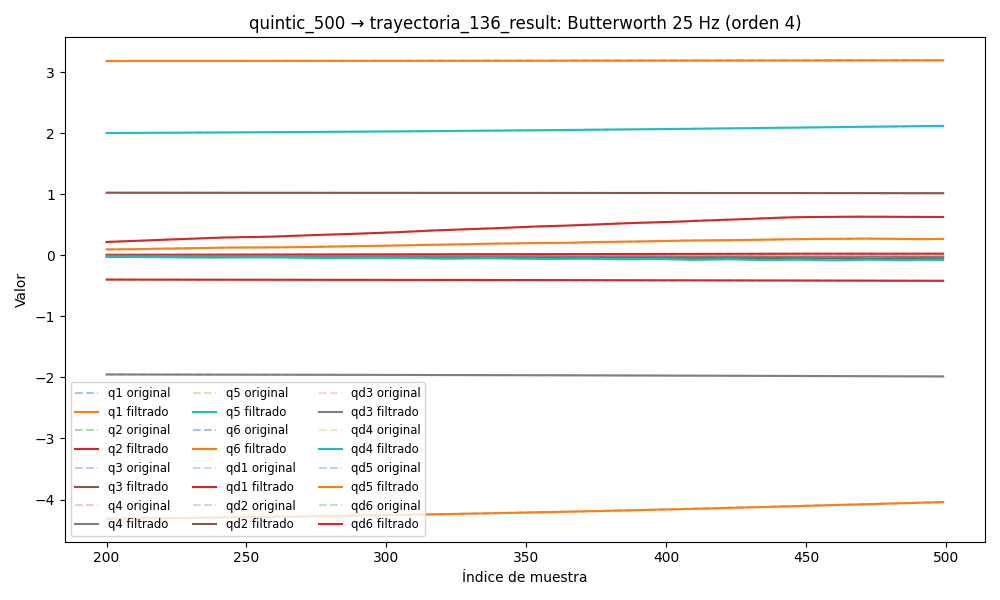

The table this chart was drawn from, first rows:
timestamp, q1, q2, q3, q4, q5, q6, qd1, qd2, qd3, qd4, qd5, qd6, tau1, tau2, tau3, tau4, tau5, tau6
1749035264, 3.183, -0.3942, 1.028, -1.947, 1.988, -4.355, -0.001937, -0.000864, -0.0001879, 0.0005517, 0.0009014, 0.0023, 0.04812, -1.885, -1.218, -0.6104, 0.04252, 0.01682
1749035264, 3.183, -0.3942, 1.028, -1.947, 1.988, -4.355, -0.001716, -0.000781, -0.0002275, 0.0005166, 0.0008693, 0.002311, 0.03834, -1.907, -1.209, -0.592, 0.05538, 0.03204
1749035264, 3.183, -0.3942, 1.028, -1.947, 1.988, -4.355, -0.001499, -0.0007001, -0.0002679, 0.0004822, 0.0008443, 0.002312, 0.04638, -1.898, -1.203, -0.5899, 0.05399, 0.00907
1749035264, 3.183, -0.3942, 1.028, -1.947, 1.988, -4.355, -0.001292, -0.0006225, -0.0003102, 0.0004488, 0.0008327, 0.002296, 0.04232, -1.868, -1.203, -0.5857, 0.05527, 0.02568
1749035264, 3.183, -0.3942, 1.028, -1.947, 1.988, -4.355, -0.001099, -0.0005494, -0.0003549, 0.0004169, 0.0008398, 0.002258, 0.03545, -1.852, -1.227, -0.5914, 0.07184, 0.02205
1749035264, 3.183, -0.3942, 1.028, -1.947, 1.988, -4.355, -0.0009235, -0.0004816, -0.000402, 0.000387, 0.0008691, 0.002194, 0.03733, -1.857, -1.223, -0.5853, 0.04799, 0.002902
1749035264, 3.183, -0.3942, 1.028, -1.947, 1.988, -4.355, -0.0007694, -0.0004193, -0.0004508, 0.0003592, 0.0009224, 0.002103, 0.05249, -1.839, -1.223, -0.6026, 0.06258, -0.002682
1749035264, 3.183, -0.3942, 1.028, -1.947, 1.988, -4.355, -0.0006389, -0.0003625, -0.0005, 0.0003339, 0.000999, 0.001988, 0.04324, -1.84, -1.239, -0.5987, 0.06461, -0.01132
1749035264, 3.183, -0.3942, 1.028, -1.947, 1.988, -4.355, -0.0005331, -0.000311, -0.0005481, 0.0003111, 0.001096, 0.001851, 0.05494, -1.833, -1.212, -0.587, 0.05225, 0.01596
1749035264, 3.183, -0.3942, 1.028, -1.947, 1.988, -4.355, -0.0004521, -0.0002641, -0.0005935, 0.0002908, 0.00121, 0.001698, 0.0593, -1.821, -1.228, -0.594, 0.06731, 0.025
1749035264, 3.183, -0.3942, 1.028, -1.947, 1.988, -4.355, -0.0003948, -0.0002211, -0.0006348, 0.000273, 0.001333, 0.001538, 0.06189, -1.835, -1.209, -0.5918, 0.05176, 0.01334
1749035264, 3.183, -0.3942, 1.028, -1.947, 1.988, -4.355, -0.000359, -0.0001813, -0.0006712, 0.0002577, 0.001459, 0.001379, 0.06192, -1.826, -1.234, -0.5866, 0.05187, 0.0184
1749035264, 3.183, -0.3942, 1.028, -1.947, 1.988, -4.355, -0.0003415, -0.000144, -0.0007025, 0.0002446, 0.00158, 0.001228, 0.06221, -1.812, -1.222, -0.6008, 0.05119, 0.009212
1749035264, 3.183, -0.3942, 1.028, -1.947, 1.988, -4.355, -0.000338, -0.0001086, -0.0007293, 0.0002336, 0.001688, 0.001094, 0.07351, -1.778, -1.23, -0.5912, 0.0475, 5.979835987091065e-05
1749035264, 3.183, -0.3942, 1.028, -1.947, 1.988, -4.355, -0.0003435, -7.450250414424793e-05, -0.0007527, 0.0002245, 0.001778, 0.000981, 0.05475, -1.79, -1.212, -0.6068, 0.05458, -0.004587
1749035264, 3.183, -0.3942, 1.028, -1.947, 1.988, -4.355, -0.0003522, -4.143065079916538e-05, -0.0007744, 0.0002171, 0.001842, 0.0008929, 0.0698, -1.763, -1.226, -0.6055, 0.05981, 0.02354
1749035264, 3.183, -0.3941, 1.028, -1.947, 1.988, -4.355, -0.0003579, -9.166063823166126e-06, -0.0007961, 0.0002111, 0.001878, 0.0008298, 0.09794, -1.766, -1.232, -0.6054, 0.04517, 0.005965
1749035264, 3.183, -0.3941, 1.028, -1.947, 1.988, -4.355, -0.0003541, 2.240740498063882e-05, -0.0008198, 0.0002063, 0.001882, 0.0007889, 0.08661, -1.752, -1.22, -0.5951, 0.06568, -0.00719
1749035264, 3.183, -0.3941, 1.028, -1.947, 1.988, -4.355, -0.0003346, 5.335075126553145e-05, -0.0008468, 0.0002023, 0.001854, 0.0007644, 0.06736, -1.765, -1.228, -0.5963, 0.0339, -0.000759
1749035264, 3.183, -0.3941, 1.028, -1.947, 1.988, -4.355, -0.0002936, 8.370468514377804e-05, -0.0008778, 0.0001989, 0.001794, 0.0007478, 0.07466, -1.753, -1.226, -0.6048, 0.05083, 0.00869
1749035264, 3.183, -0.3941, 1.028, -1.947, 1.988, -4.355, -0.000226, 0.0001135, -0.0009129, 0.0001956, 0.001705, 0.0007288, 0.08277, -1.741, -1.227, -0.5971, 0.05835, 0.0004091
1749035264, 3.183, -0.3941, 1.028, -1.947, 1.988, -4.355, -0.0001282, 0.0001428, -0.0009511, 0.0001921, 0.001589, 0.0006963, 0.108, -1.731, -1.241, -0.5976, 0.0437, 0.001054
1749035264, 3.183, -0.3941, 1.028, -1.947, 1.988, -4.355, 1.5120796636502356e-06, 0.0001716, -0.0009909, 0.000188, 0.001451, 0.0006393, 0.09061, -1.749, -1.217, -0.5962, 0.02491, -0.00302
1749035264, 3.183, -0.3941, 1.028, -1.947, 1.988, -4.355, 0.0001632, 0.0001999, -0.00103, 0.0001829, 0.001297, 0.0005486, 0.09061, -1.749, -1.217, -0.5962, 0.02491, -0.00302
1749035264, 3.183, -0.3941, 1.028, -1.947, 1.988, -4.355, 0.0003545, 0.0002275, -0.001065, 0.0001765, 0.001134, 0.0004185, 0.09082, -1.723, -1.224, -0.5946, 0.0351, 0.0007082
1749035264, 3.183, -0.3941, 1.028, -1.947, 1.988, -4.355, 0.000571, 0.0002542, -0.001094, 0.0001685, 0.0009682, 0.0002477, 0.1031, -1.709, -1.24, -0.5945, 0.03885, -0.009968
1749035264, 3.183, -0.3941, 1.028, -1.947, 1.988, -4.355, 0.0008064, 0.0002796, -0.001114, 0.0001589, 0.0008091, 4.111693220525462e-05, 0.1144, -1.722, -1.236, -0.6017, 0.03726, 0.01227
1749035264, 3.183, -0.3941, 1.028, -1.947, 1.988, -4.355, 0.001053, 0.0003034, -0.001123, 0.0001477, 0.0006652, -0.0001894, 0.1006, -1.723, -1.222, -0.6083, 0.04281, -0.01486
1749035264, 3.183, -0.3941, 1.028, -1.947, 1.988, -4.355, 0.001301, 0.000325, -0.00112, 0.000135, 0.0005466, -0.0004247, 0.1524, -1.706, -1.22, -0.6163, 0.05659, 0.003662
1749035264, 3.183, -0.3941, 1.028, -1.947, 1.988, -4.355, 0.001542, 0.0003437, -0.001105, 0.0001214, 0.0004636, -0.0006381, 0.1565, -1.706, -1.23, -0.608, 0.04362, -0.003007
1749035264, 3.183, -0.3941, 1.028, -1.947, 1.988, -4.355, 0.001769, 0.0003591, -0.001078, 0.0001075, 0.0004277, -0.0007964, 0.1884, -1.707, -1.225, -0.6343, 0.05391, -0.01887
1749035264, 3.183, -0.3941, 1.028, -1.947, 1.988, -4.355, 0.001974, 0.0003706, -0.001041, 9.414331643382417e-05, 0.0004503, -0.0008619, 0.1627, -1.676, -1.228, -0.6327, 0.04984, -0.01975
1749035264, 3.183, -0.3941, 1.028, -1.947, 1.988, -4.355, 0.002153, 0.000378, -0.0009958, 8.23131560207222e-05, 0.0005436, -0.0007941, 0.1589, -1.677, -1.22, -0.6415, 0.06985, -0.003177
1749035264, 3.183, -0.3941, 1.028, -1.947, 1.988, -4.355, 0.002303, 0.000381, -0.0009464, 7.302500407769453e-05, 0.0007192, -0.0005533, 0.1672, -1.693, -1.219, -0.6461, 0.07066, 0.003543
1749035264, 3.183, -0.3941, 1.028, -1.947, 1.988, -4.355, 0.002424, 0.0003796, -0.0008955, 6.721133411496792e-05, 0.0009885, -0.0001042, 0.1665, -1.705, -1.219, -0.6498, 0.05986, -0.005416
1749035264, 3.183, -0.3941, 1.028, -1.947, 1.988, -4.355, 0.002518, 0.0003739, -0.0008463, 6.556286961011739e-05, 0.001362, 0.0005808, 0.1508, -1.691, -1.253, -0.6417, 0.05328, 0.01386
1749035264, 3.183, -0.3941, 1.028, -1.947, 1.988, -4.355, 0.002587, 0.0003642, -0.0008021, 6.834786719123183e-05, 0.001848, 0.001518, 0.1775, -1.69, -1.217, -0.6627, 0.07004, 0.0367
1749035264, 3.183, -0.3941, 1.028, -1.947, 1.988, -4.355, 0.002634, 0.0003508, -0.0007655, 7.52193830302389e-05, 0.002455, 0.002708, 0.1739, -1.712, -1.238, -0.666, 0.07196, 0.0348
1749035264, 3.183, -0.3941, 1.028, -1.947, 1.988, -4.355, 0.002662, 0.0003342, -0.0007388, 8.502610474206777e-05, 0.003186, 0.004136, 0.2028, -1.718, -1.225, -0.6721, 0.07298, 0.05761
1749035264, 3.183, -0.3941, 1.028, -1.947, 1.988, -4.355, 0.002673, 0.000315, -0.000724, 9.564517064464033e-05, 0.004042, 0.005772, 0.2208, -1.72, -1.228, -0.664, 0.07935, 0.04055
1749035264, 3.183, -0.3941, 1.028, -1.947, 1.988, -4.355, 0.002669, 0.0002937, -0.0007225, 0.0001039, 0.00502, 0.00757, 0.1665, -1.7, -1.23, -0.6623, 0.08835, 0.06967
1749035264, 3.183, -0.3941, 1.028, -1.947, 1.988, -4.355, 0.00265, 0.0002711, -0.0007354, 0.0001053, 0.006112, 0.009469, 0.1704, -1.738, -1.233, -0.6736, 0.09512, 0.0682
1749035264, 3.183, -0.3941, 1.028, -1.947, 1.988, -4.355, 0.002619, 0.0002477, -0.0007634, 9.43930374035359e-05, 0.007303, 0.01141, 0.1835, -1.741, -1.236, -0.6802, 0.09806, 0.07093
1749035264, 3.183, -0.3941, 1.028, -1.947, 1.988, -4.355, 0.002577, 0.0002241, -0.0008071, 6.4632216043822e-05, 0.008574, 0.01331, 0.1812, -1.733, -1.23, -0.6926, 0.09317, 0.07551
1749035264, 3.183, -0.3941, 1.028, -1.947, 1.988, -4.355, 0.002525, 0.0002007, -0.0008665, 8.612601645115027e-06, 0.009898, 0.01513, 0.2038, -1.778, -1.253, -0.7049, 0.09548, 0.09029
1749035264, 3.183, -0.3941, 1.028, -1.947, 1.988, -4.355, 0.002467, 0.0001779, -0.0009411, -8.156694577377958e-05, 0.01124, 0.0168, 0.2136, -1.778, -1.229, -0.6977, 0.1061, 0.1054
1749035264, 3.183, -0.3941, 1.028, -1.947, 1.988, -4.354, 0.002405, 0.000156, -0.00103, -0.0002139, 0.01257, 0.01828, 0.1803, -1.799, -1.231, -0.7036, 0.1049, 0.07821
1749035264, 3.183, -0.3941, 1.028, -1.947, 1.988, -4.354, 0.00234, 0.0001349, -0.001132, -0.0003961, 0.01384, 0.01957, 0.1886, -1.81, -1.247, -0.7092, 0.1041, 0.06182
1749035264, 3.183, -0.3941, 1.028, -1.947, 1.988, -4.354, 0.002275, 0.0001146, -0.001244, -0.0006349, 0.01501, 0.02065, 0.1759, -1.836, -1.226, -0.7213, 0.1053, 0.08297
1749035264, 3.183, -0.3941, 1.028, -1.947, 1.988, -4.354, 0.002212, 9.457379100811566e-05, -0.001363, -0.0009356, 0.01604, 0.02154, 0.1758, -1.823, -1.262, -0.7298, 0.1054, 0.08916
1749035264, 3.183, -0.3941, 1.028, -1.947, 1.988, -4.354, 0.002149, 7.414164896311965e-05, -0.001487, -0.001302, 0.01688, 0.02228, 0.1942, -1.842, -1.242, -0.7318, 0.1045, 0.0854
1749035264, 3.183, -0.3941, 1.028, -1.947, 1.988, -4.354, 0.002088, 5.248394069373039e-05, -0.00161, -0.001734, 0.01751, 0.02292, 0.2049, -1.846, -1.232, -0.7381, 0.09809, 0.1083
1749035264, 3.183, -0.3941, 1.028, -1.947, 1.988, -4.354, 0.002028, 2.864453393137546e-05, -0.00173, -0.002231, 0.01791, 0.02352, 0.2061, -1.863, -1.255, -0.7276, 0.107, 0.1174
1749035264, 3.183, -0.3941, 1.028, -1.947, 1.988, -4.354, 0.001967, 1.6549608796118397e-06, -0.001841, -0.002788, 0.01805, 0.02412, 0.1802, -1.859, -1.235, -0.7513, 0.09887, 0.1047
1749035264, 3.183, -0.3941, 1.028, -1.947, 1.988, -4.354, 0.001903, -2.9350591789261636e-05, -0.00194, -0.003397, 0.01794, 0.0248, 0.1791, -1.839, -1.246, -0.7478, 0.06882, 0.1249
1749035264, 3.183, -0.3941, 1.028, -1.947, 1.988, -4.354, 0.001836, -6.502343899324049e-05, -0.002026, -0.004046, 0.0176, 0.02559, 0.1898, -1.862, -1.246, -0.7525, 0.07606, 0.1372
1749035264, 3.183, -0.3941, 1.028, -1.947, 1.988, -4.354, 0.001765, -0.0001057, -0.002095, -0.004724, 0.01705, 0.02656, 0.178, -1.867, -1.229, -0.758, 0.07257, 0.1339
1749035264, 3.183, -0.3941, 1.028, -1.947, 1.988, -4.354, 0.001691, -0.0001514, -0.002148, -0.005415, 0.01634, 0.02772, 0.1812, -1.877, -1.236, -0.7414, 0.07257, 0.1589
1749035264, 3.183, -0.3942, 1.028, -1.947, 1.988, -4.354, 0.001615, -0.0002018, -0.002183, -0.006101, 0.01551, 0.0291, 0.2028, -1.894, -1.217, -0.7507, 0.05615, 0.134
1749035264, 3.183, -0.3942, 1.028, -1.947, 1.988, -4.354, 0.00154, -0.0002563, -0.002204, -0.006767, 0.01463, 0.0307, 0.234, -1.891, -1.23, -0.7457, 0.05928, 0.1434
... 7,832 more rows
